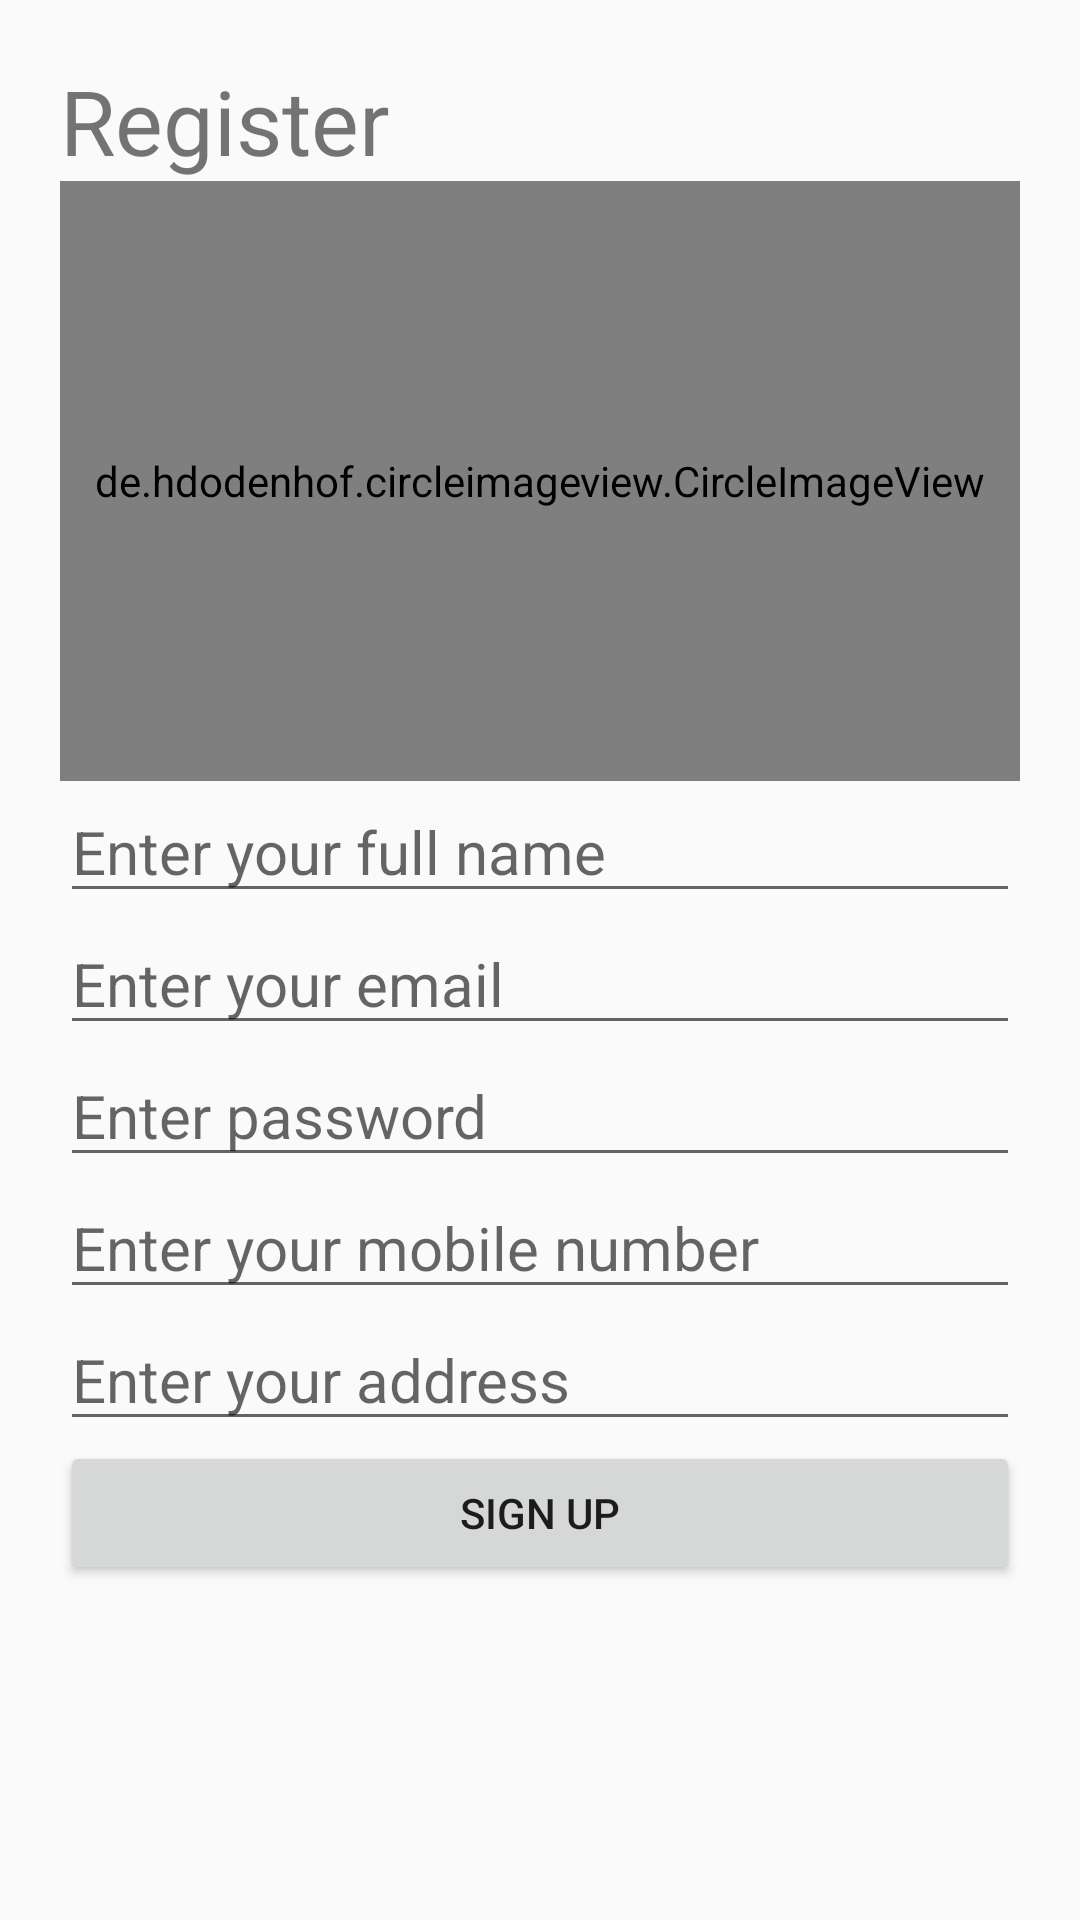

Layout XML and referenced resources for this Android screen:
<!-- AndroidManifest.xml: application theme AppTheme -->
<!-- res/layout/activity_sign_up.xml -->
<?xml version="1.0" encoding="utf-8"?>
<ScrollView xmlns:android="http://schemas.android.com/apk/res/android"
    xmlns:app="http://schemas.android.com/apk/res-auto"
    xmlns:tools="http://schemas.android.com/tools"
    android:layout_width="match_parent"
    android:layout_height="match_parent"
    android:orientation="vertical"
    android:padding="20dp"
    tools:context=".activities.SignUpActivity">

    <LinearLayout
        android:layout_width="match_parent"
        android:layout_height="wrap_content"
        android:orientation="vertical">

        <TextView
            android:layout_width="match_parent"
            android:layout_height="wrap_content"
            android:text="Register"
            android:textSize="30sp" />
        <de.hdodenhof.circleimageview.CircleImageView
            android:layout_width="match_parent"
            android:layout_height="200dp"
            android:src="@drawable/noimage"
            android:id="@+id/imgProfile"/>


        <EditText
            android:id="@+id/etName"
            android:layout_width="match_parent"
            android:layout_height="wrap_content"
            android:hint="Enter your full name"
            android:textSize="20sp" />
        <EditText
            android:id="@+id/etEmail"
            android:layout_width="match_parent"
            android:layout_height="wrap_content"
            android:hint="Enter your email"
            android:textSize="20sp" />
        <EditText
            android:id="@+id/etPassword"
            android:layout_width="match_parent"
            android:layout_height="wrap_content"
            android:hint="Enter password"
            android:textSize="20sp" />
        <EditText
            android:id="@+id/etMobileNo"
            android:layout_width="match_parent"
            android:layout_height="wrap_content"
            android:hint="Enter your mobile number"
            android:textSize="20sp" />
        <EditText
            android:id="@+id/etAddress"
            android:layout_width="match_parent"
            android:layout_height="wrap_content"
            android:hint="Enter your address"
            android:textSize="20sp" />
        <Button
            android:layout_width="match_parent"
            android:layout_height="wrap_content"
            android:text="Sign Up"
            android:id="@+id/btnSignUp"/>

    </LinearLayout>

</ScrollView>
<!-- resources referenced by this layout -->
<resources>
  <style name="AppTheme" parent="Theme.AppCompat.Light.DarkActionBar">
          
          <item name="colorPrimary">@color/colorPrimary</item>
          <item name="colorPrimaryDark">@color/colorPrimaryDark</item>
          <item name="colorAccent">@color/colorAccent</item>
      </style>
  <!-- not gathered from this repository: default colours our renderer supplied (Android Studio template values) -->
  <color name="colorPrimary">#FF6200EE</color>
  <color name="colorPrimaryDark">#FF3700B3</color>
  <color name="colorAccent">#FF03DAC5</color>
</resources>
